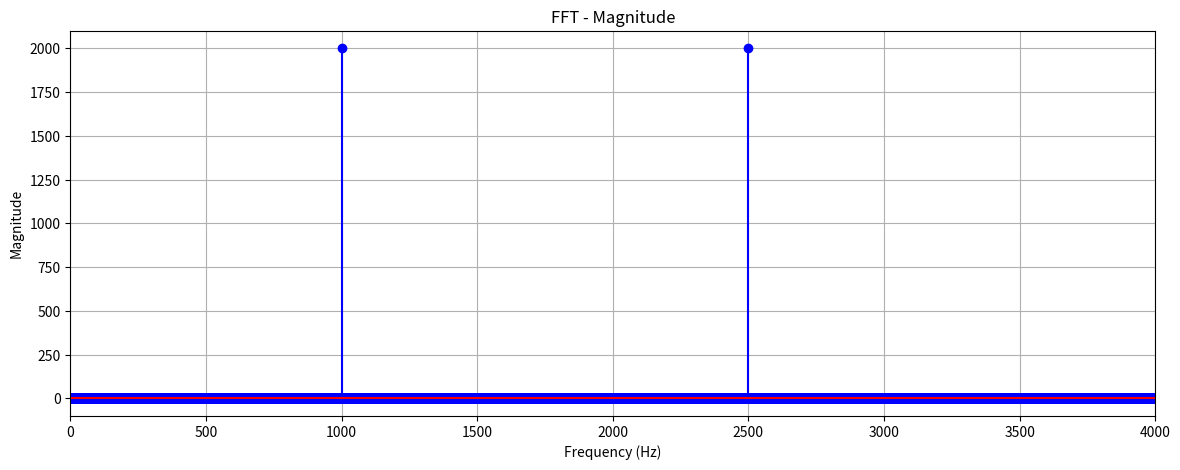

Generate this figure with matplotlib:
import numpy as np
import matplotlib.pyplot as plt

# FFT 
fs = 8000 # Sampling frequency
t = np.arange(0,1,1/fs) # Time vector
f1, f2 = 1000, 2500 # Frequencies of the signals
signal = 0.5*np.sin(2*np.pi*f1*t) + 0.5*np.sin(2*np.pi*f2*t) # Signal

# FFT with numpy
X = np.fft.fft(signal)

# Plot
frequencies = np.fft.fftfreq(len(X), 1/fs)
plt.figure(figsize=(14, 5))
plt.stem(frequencies, np.abs(X), 'b', markerfmt='bo', basefmt='r-')
plt.title('FFT - Magnitude')
plt.xlabel('Frequency (Hz)')
plt.ylabel('Magnitude')
plt.xlim(0, fs/2)
plt.grid()
plt.show()
